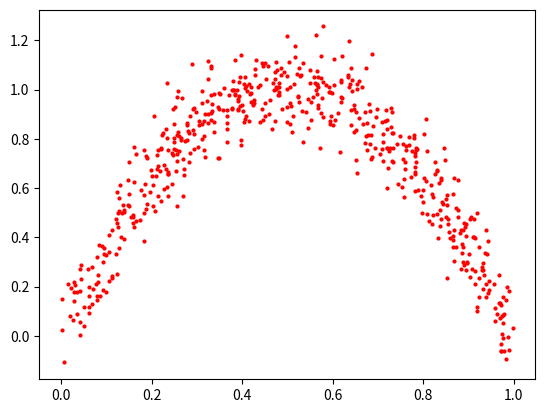

Recreate this plot in Python.
import numpy as np

class TrueModel:
    def __init__(self):
        self.A_mean = -4
        self.A_err = 0.1
        self.B_mean = 0
        self.B_err = 0.01
        self.C_mean = 0
        self.C_err = 0.1

    def out(self, z):
        return -3.5 * z**2 + 3.6 * z - 0.1

    def err(self, z, z_err):
        return 0

    def sample(self, z):
        A = np.random.normal(self.A_mean, self.A_err, size=z.shape)
        B = np.random.normal(self.B_mean, self.B_err, size=z.shape)
        C = np.random.normal(self.C_mean, self.C_err, size=z.shape)
        return A*(z**2) + (-A+B)*z + C

if __name__ == "__main__":
    obj = TrueModel()
    z = np.random.uniform(0,1,580)
    y = obj.sample(z)
    import matplotlib.pyplot as plt
    plt.scatter(z, y, s=4, color='r')
    plt.show()
